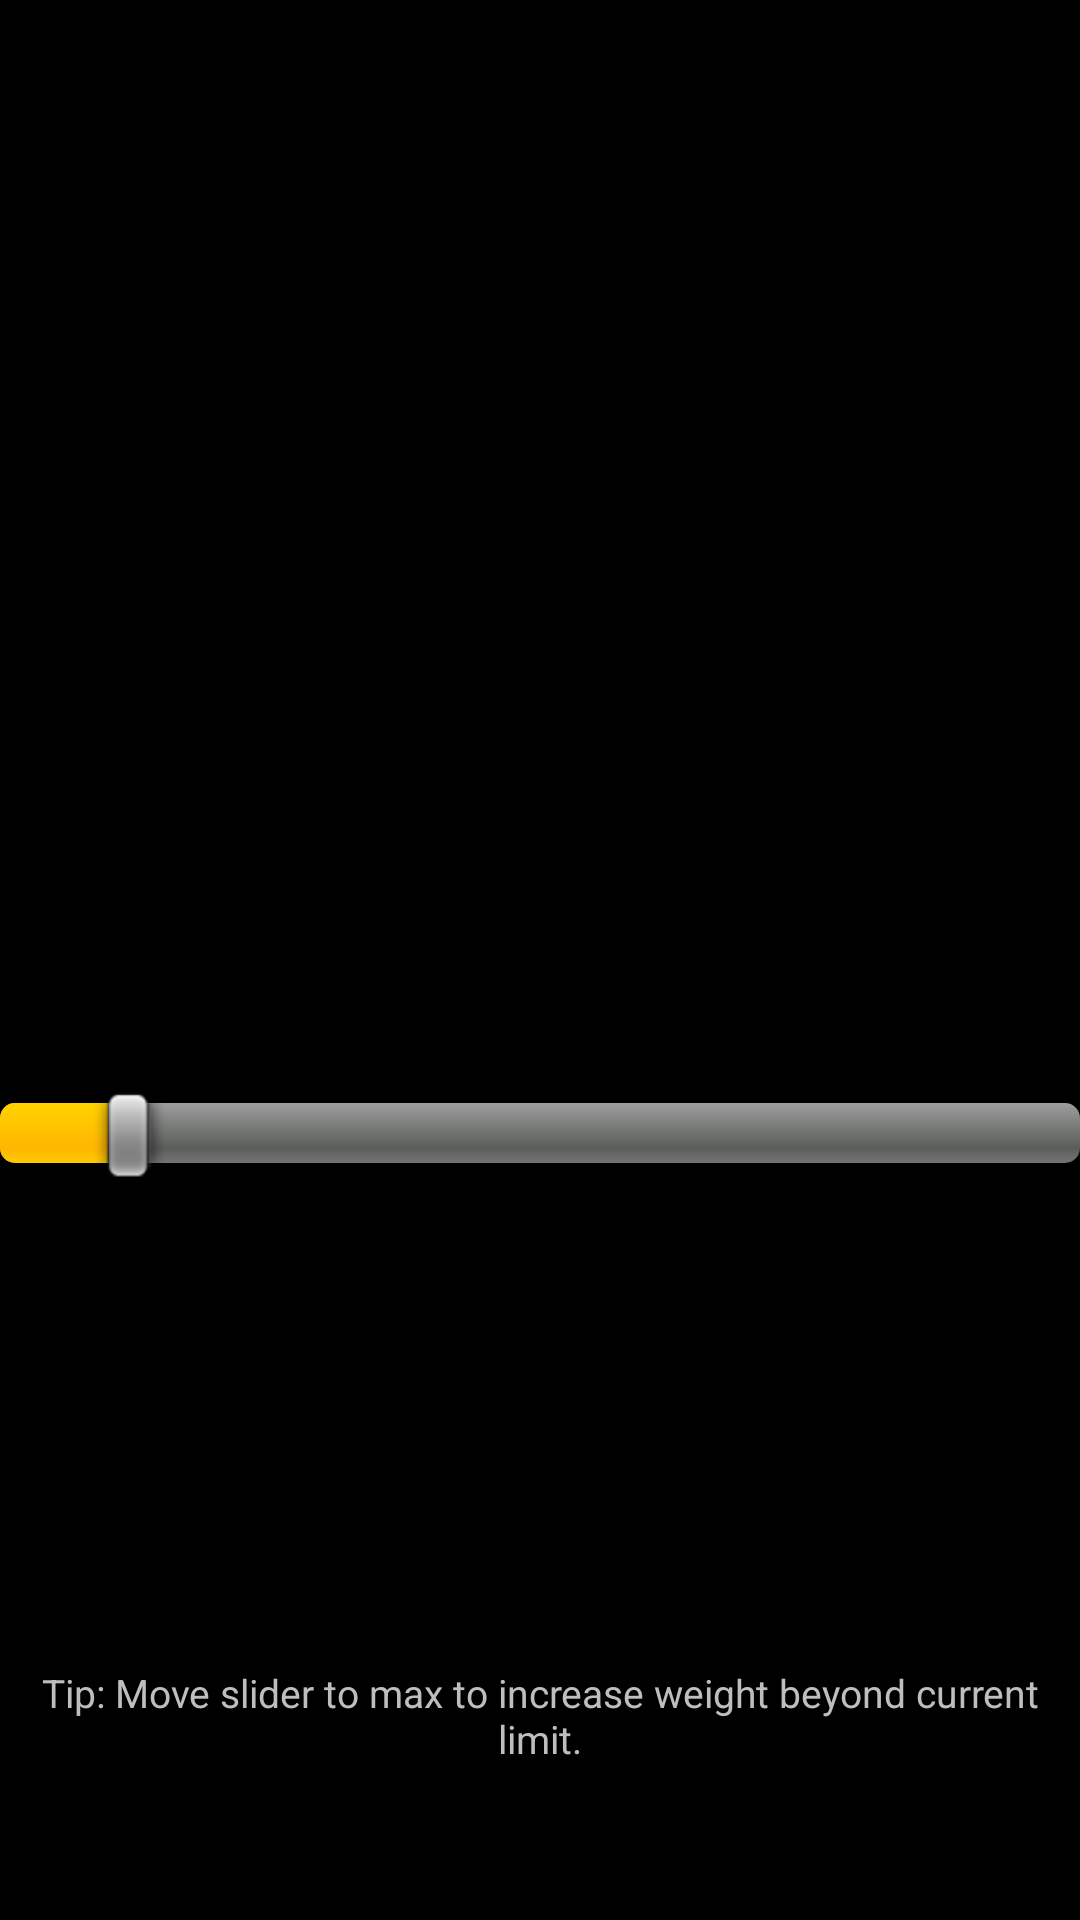

The Android layout XML behind this screen, and the referenced resources:
<!-- AndroidManifest.xml: application theme AppTheme -->
<!-- res/layout/dialog_weight.xml -->
<LinearLayout xmlns:android="http://schemas.android.com/apk/res/android"
    android:layout_width="wrap_content"
    android:layout_height="wrap_content"
    android:orientation="vertical" >

    <TextView
        android:id="@+id/weight_input_text_view"
        android:gravity="center"
        android:textSize="@dimen/weight_input_text_view_text_size"
        android:layout_width="match_parent"
        android:layout_height="0dp"
        android:layout_weight="2" />

    <SeekBar
        android:id="@+id/weight_input_seek_bar"
        android:progress="20"
        android:max="200"
        android:layout_width="match_parent"
        android:layout_height="0dp"
        android:layout_weight="2" />

    <TextView
        android:gravity="center"
        android:textSize="@dimen/weight_input_info_text_size"
        android:text="@string/weight_input_info_text"
        android:layout_marginTop="5dp"
        android:layout_marginBottom="5dp"
        android:layout_width="match_parent"
        android:layout_height="0dp"
        android:layout_weight="1" />

</LinearLayout>
<!-- resources referenced by this layout -->
<resources>
  <dimen name="weight_input_info_text_size">13sp</dimen>
  <dimen name="weight_input_text_view_text_size">30sp</dimen>
  <string name="weight_input_info_text">Tip: Move slider to max to increase weight beyond current limit.</string>
  <style name="AppTheme" parent="AppBaseTheme">
      </style>
  <style name="AppBaseTheme" parent="android:Theme.NoTitleBar">
      </style>
</resources>
